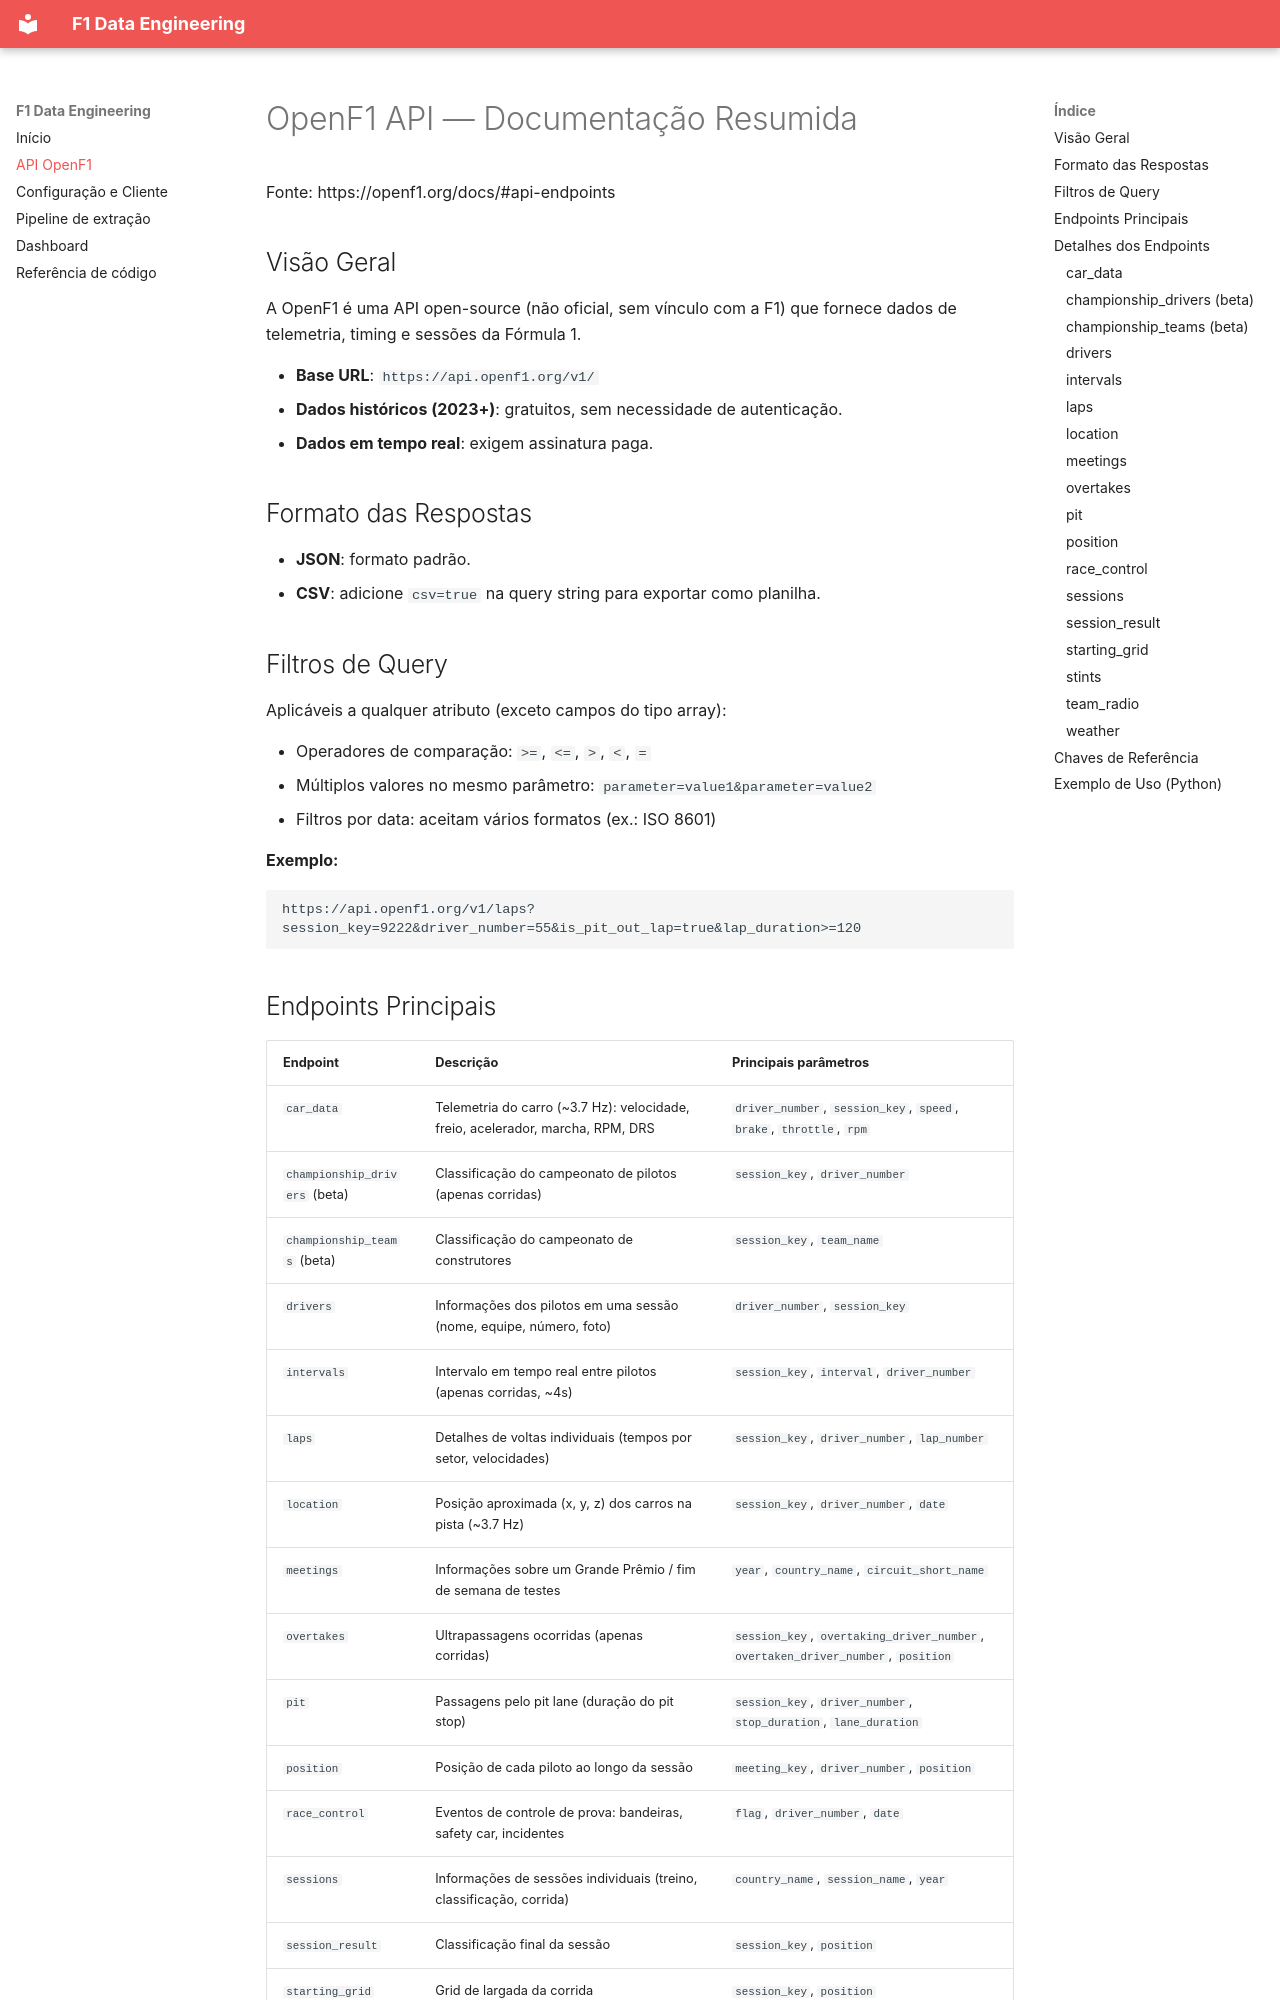

repository: erickdouglas2603-gif/formula_1 · page: api/index.html · generator: mkdocs

# OpenF1 API — Documentação Resumida

Fonte: https://openf1.org/docs/#api-endpoints

## Visão Geral

A OpenF1 é uma API open-source (não oficial, sem vínculo com a F1) que fornece dados de telemetria, timing e sessões da Fórmula 1.

- **Base URL**: `https://api.openf1.org/v1/`
- **Dados históricos (2023+)**: gratuitos, sem necessidade de autenticação.
- **Dados em tempo real**: exigem assinatura paga.

## Formato das Respostas

- **JSON**: formato padrão.
- **CSV**: adicione `csv=true` na query string para exportar como planilha.

## Filtros de Query

Aplicáveis a qualquer atributo (exceto campos do tipo array):

- Operadores de comparação: `>=`, `<=`, `>`, `<`, `=`
- Múltiplos valores no mesmo parâmetro: `parameter=value1&parameter=value2`
- Filtros por data: aceitam vários formatos (ex.: ISO 8601)

**Exemplo:**
```
https://api.openf1.org/v1/laps?session_key=9222&driver_number=55&is_pit_out_lap=true&lap_duration>=120
```
